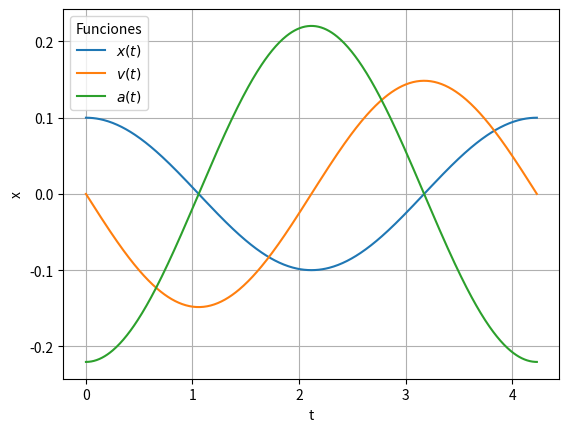
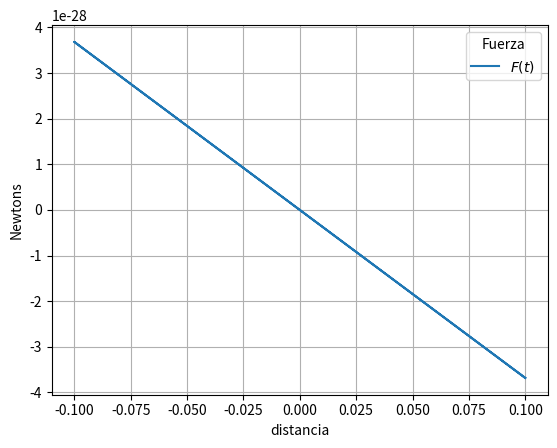

The script that saved these images, in order:
import numpy as np
import matplotlib.pyplot as plt
# import pandas as pd
# Nota : la amplitud de be de ser menor a la distancia entre cargas
k = 8.9876e9
d = 1
q_12 = 1.6e-19
q_3 = -1.6e-19
m = 1.67e-27
amplitud = 0.1
omega = 4*np.sqrt(np.absolute(k*q_12*q_3)/(m*(d**3)))
periodo = (np.pi*np.sqrt(m*(d**3)))/(2*np.sqrt(np.absolute(k*q_12*q_3)))
fps = 120
intervalo = 1/fps

# Posicion con respecto al tiempo
pos = lambda t: amplitud*np.cos(omega*t)

# Velocidad con respecto al tiempo
vel = lambda t : -omega*amplitud*np.sin(omega*t)

# Aceleracion con respecto al tiempo
ace = lambda t : -(omega**2)*amplitud*np.cos(omega*t)

# Calcular los fotogramas
fotogramas = int(periodo*fps)
tiempo = np.linspace(0, periodo, fotogramas)

x = pos(tiempo)
aceleracion = ace(tiempo)
velocidad = vel(tiempo)
fuerza = m*aceleracion
y=np.zeros(len(x))

np.savetxt('datos.csv',np.array((x,velocidad,aceleracion,fuerza)).T,delimiter=',')

# graficas posicion, velocidad y aceleracion
plt.figure()
plt.grid()
plt.plot(tiempo, x, label='$x(t)$')
plt.plot(tiempo,velocidad, label='$v(t)$')
plt.plot(tiempo,aceleracion, label='$a(t)$')
plt.legend(title='Funciones')
plt.xlabel('t')
plt.ylabel('x')
# plt.show()

# grafica fuerza
plt.figure()
plt.grid()
plt.plot(x,fuerza, label='$F(t)$')
plt.legend(title='Fuerza')
plt.xlabel('distancia')
plt.ylabel('Newtons')
plt.show()

# # grafica animada

# fig = plt.figure()
# ax = fig.add_subplot(autoscale_on=False,xlim=(-amplitud,amplitud), ylim=(-d,d))
# # graficar frame
# def actualiza(i):
#     ax.clear()
#     ax.grid()
#     ax.set_xlabel('x')
#     ax.set_ylabel('y')
#     ax.plot(x,y)
#     ax.plot(x[i], y[i],'o',color='red')

# # Animacion
# ani = animation.FuncAnimation(fig, actualiza, range(fotogramas),interval=intervalo)

# plt.show()
